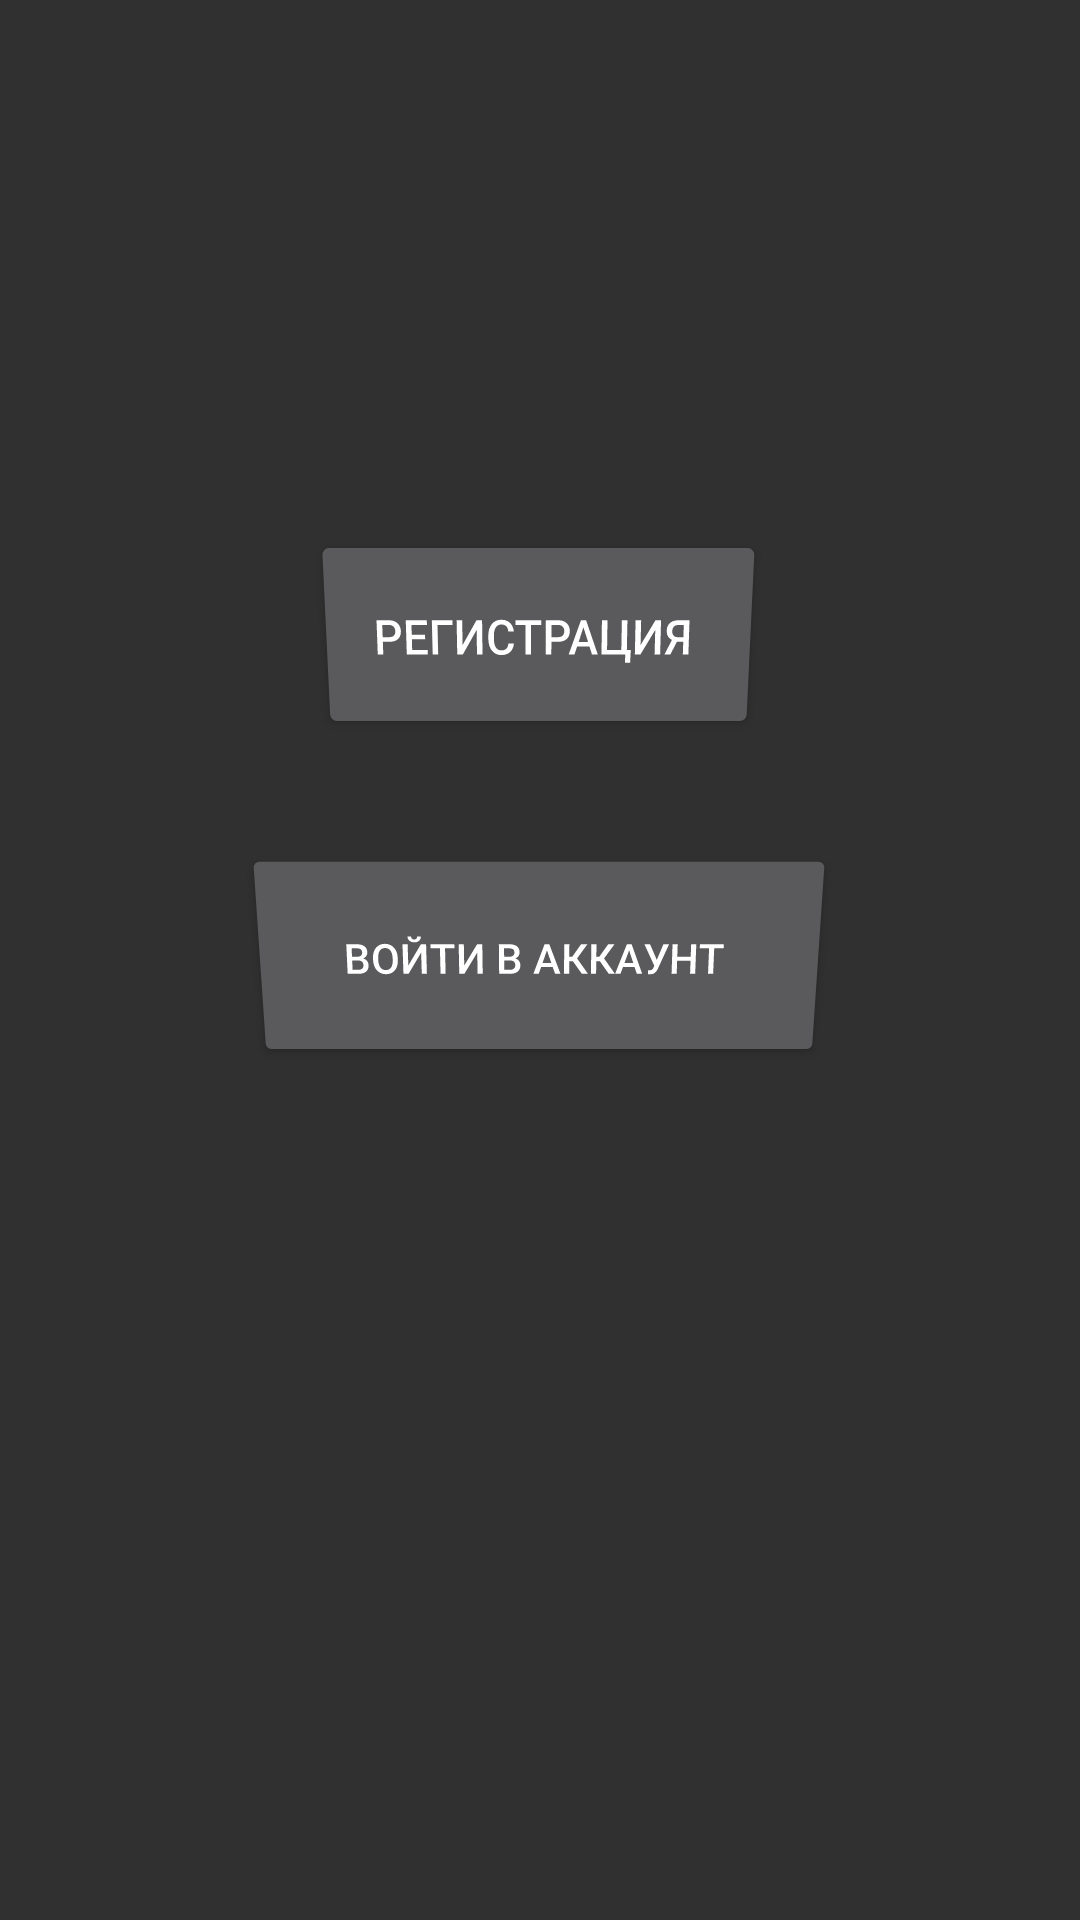

Produce the Android XML layout that renders to this screen, including the resource entries it uses.
<!-- AndroidManifest.xml: application theme Theme.AppCompat -->
<!-- res/layout/activity_main.xml -->
<?xml version="1.0" encoding="utf-8"?>

<androidx.constraintlayout.widget.ConstraintLayout xmlns:android="http://schemas.android.com/apk/res/android"
    xmlns:app="http://schemas.android.com/apk/res-auto"
    xmlns:tools="http://schemas.android.com/tools"
    android:layout_width="match_parent"
    android:layout_height="match_parent"
    android:rotationX="-8"
    tools:context=".MainActivity">

    <Button
        android:id="@+id/SignButton"
        android:layout_width="139dp"
        android:layout_height="62dp"
        android:layout_marginTop="188dp"
        android:text="Регистрация "
        app:layout_constraintEnd_toEndOf="parent"
        app:layout_constraintHorizontal_bias="0.498"
        app:layout_constraintStart_toStartOf="parent"
        app:layout_constraintTop_toTopOf="parent" />

    <Button
        android:id="@+id/ComeButoon"
        android:layout_width="194dp"
        android:layout_height="75dp"
        android:text="Войти в аккаунт "
        app:layout_constraintBottom_toBottomOf="parent"
        app:layout_constraintEnd_toEndOf="parent"
        app:layout_constraintHorizontal_bias="0.497"
        app:layout_constraintStart_toStartOf="parent"
        app:layout_constraintTop_toBottomOf="@+id/SignButton"
        app:layout_constraintVertical_bias="0.1" />
</androidx.constraintlayout.widget.ConstraintLayout>
<!-- resources referenced by this layout -->
<resources>

</resources>
